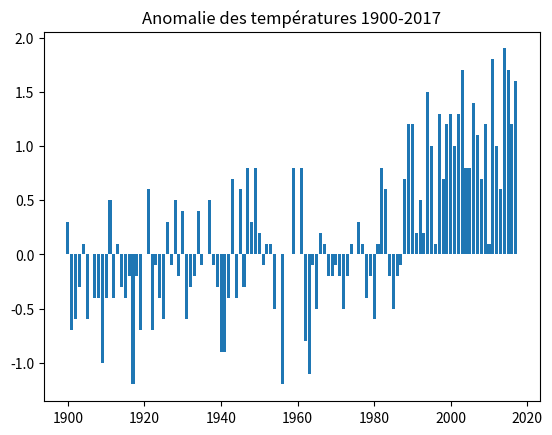

Here is the Python script that generated this plot:
#!/usr/bin/env python3
# -*- coding: utf-8 -*-
"""
Date de création Sat Oct 24 21:45:00 2020

[redacted]
"""

"""
Anomalie de la température moyenne annuelle de l'air, en surface, par rapport
à la normale de référence : température moyenne en France (l'indicateur est
constitué de la moyenne des températures de 30 stations météorologiques.
Le zéro correspond à la moyenne de l'indicateur sur la période 1961-1990,
soit 11,8 °C).
"""

temperatures = (0.3, -0.7, -0.6, -0.3, 0.1, -0.6, 0.0, -0.4, -0.4, -1.0,
                -0.4, 0.5, -0.4, 0.1, -0.3, -0.4, -0.2, -1.2, -0.2, -0.7,
                0.0, 0.6, -0.7, -0.1, -0.4, -0.6, 0.3, -0.1, 0.5, -0.2,
                0.4, -0.6, -0.3, -0.2, 0.4, -0.1, 0.0, 0.5, -0.1, -0.3,
                -0.9, -0.9, -0.4, 0.7, -0.4, 0.6, -0.3, 0.8, 0.3, 0.8,
                0.2, -0.1, 0.1, 0.1, -0.5, 0.0, -1.2, 0.0, 0.0, 0.8,
                0.0, 0.8, -0.8, -1.1, -0.1, -0.5, 0.2, 0.1, -0.2, -0.2,
                -0.1, -0.2, -0.5, -0.2, 0.1, 0.0, 0.3, 0.1, -0.4, -0.2,
                -0.6, 0.1, 0.8, 0.6, -0.2, -0.5, -0.2, -0.1, 0.7, 1.2,
                1.2, 0.2, 0.5, 0.2, 1.5, 1.0, 0.1, 1.3, 0.7, 1.2,
                1.3, 1.0, 1.3, 1.7, 0.8, 0.8, 1.4, 1.1, 0.7, 1.2,
                0.1, 1.8, 1.0, 0.6, 1.9, 1.7, 1.2, 1.6)

import matplotlib.pyplot as plt

plt.bar(range(1900, 2018), temperatures)
plt.title("Anomalie des températures 1900-2017")
plt.show()
